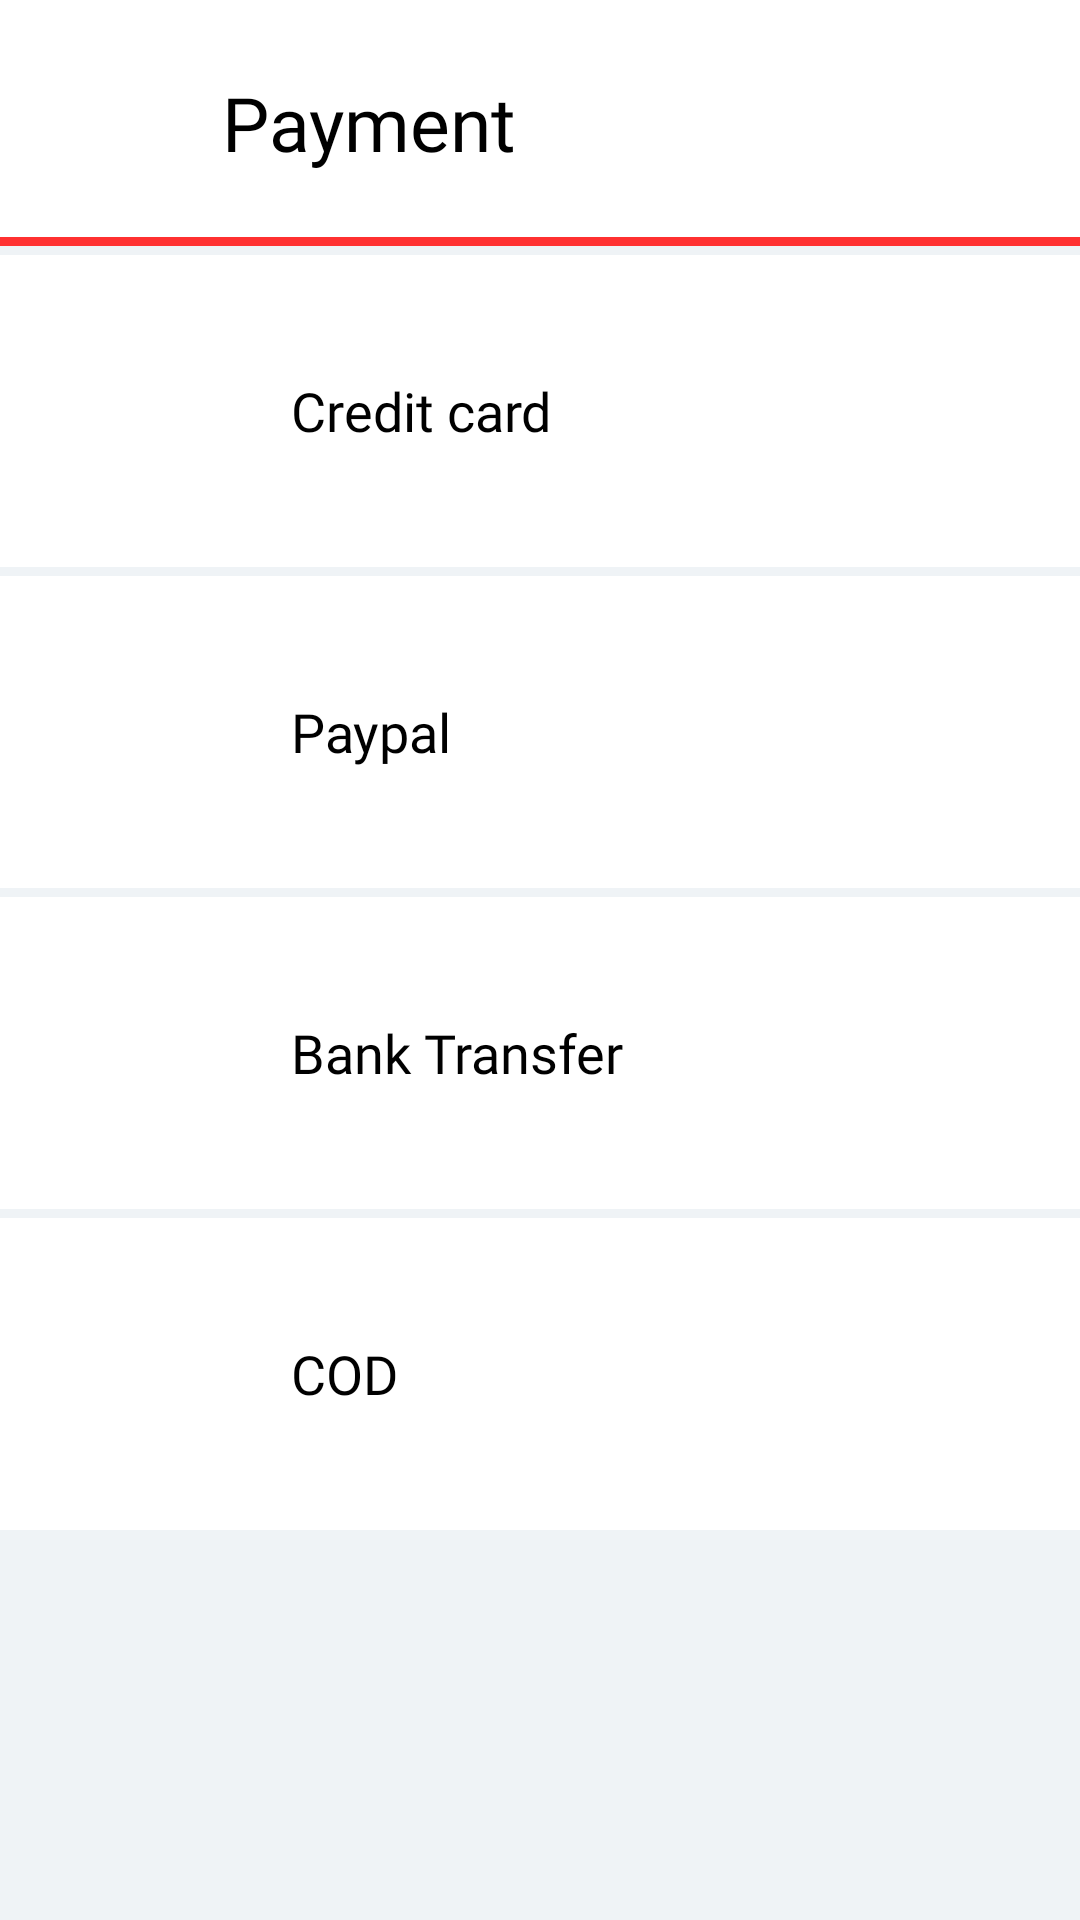

Write the Android layout XML for this screen, with the resource values it uses.
<!-- AndroidManifest.xml: application theme Theme.MyApplication -->
<!-- res/layout/activity_payment.xml -->
<?xml version="1.0" encoding="utf-8"?>
<LinearLayout xmlns:android="http://schemas.android.com/apk/res/android"
    xmlns:app="http://schemas.android.com/apk/res-auto"
    xmlns:tools="http://schemas.android.com/tools"
    android:id="@+id/main"
    android:layout_width="match_parent"
    android:layout_height="match_parent"
    android:orientation="vertical"
    tools:context=".Activity.PaymentActivity">

    <LinearLayout
        android:layout_width="match_parent"
        android:layout_height="82dp"
        android:orientation="horizontal"
        android:background="@drawable/bottom_border_red"
        >

        <ImageButton
            android:id="@+id/paymentBackButton"
            android:layout_width="112dp"
            android:layout_height="match_parent"
            android:layout_marginStart="10dp"
            android:layout_weight="1"
            android:background="@drawable/transparent_background"
            android:contentDescription="BACK"
            app:srcCompat="@drawable/arrow" />

        <TextView
            android:id="@+id/textView6"
            android:layout_width="334dp"
            android:gravity="center_vertical"
            android:layout_height="match_parent"
            android:layout_weight="1"
            android:textSize="25sp"
            android:fontFamily="@font/roboto_bold"
            android:text="Payment" />

    </LinearLayout>

    <LinearLayout
        android:layout_width="match_parent"
        android:layout_height="match_parent"
        android:orientation="vertical"
        tools:ignore="UselessLeaf"
        android:background="@color/background_color">

        <LinearLayout
            android:id="@+id/creditCard"
            android:layout_width="match_parent"
            android:layout_height="104dp"
            android:layout_marginTop="3dp"
            android:background="@color/block_color"
            android:orientation="horizontal">

            <ImageView
                android:id="@+id/imageView7"
                android:layout_width="108dp"
                android:layout_height="wrap_content"
                android:layout_marginLeft="30dp"
                android:layout_weight="1"
                app:srcCompat="@drawable/credit" />

            <TextView
                android:id="@+id/textView8"
                android:layout_width="334dp"
                android:layout_height="match_parent"
                android:layout_marginLeft="30dp"
                android:layout_weight="1"
                android:fontFamily="@font/roboto_medium"
                android:gravity="center_vertical"
                android:text="Credit card"
                android:textSize="18sp" />
        </LinearLayout>

        <LinearLayout
            android:id="@+id/paypalMethod"
            android:layout_width="match_parent"
            android:layout_height="104dp"
            android:layout_marginTop="3dp"
            android:background="@color/block_color"
            android:orientation="horizontal">

            <ImageView
                android:id="@+id/imageView8"
                android:layout_width="108dp"
                android:layout_height="wrap_content"
                android:layout_marginLeft="30dp"
                android:layout_weight="1"
                app:srcCompat="@drawable/paypal" />

            <TextView
                android:id="@+id/textView9"
                android:layout_width="334dp"
                android:layout_height="match_parent"
                android:layout_marginLeft="30dp"
                android:layout_weight="1"
                android:fontFamily="@font/roboto_medium"
                android:gravity="center_vertical"
                android:text="Paypal"
                android:textSize="18sp" />
        </LinearLayout>

        <LinearLayout
            android:id="@+id/bankTransfer"
            android:layout_width="match_parent"
            android:layout_height="104dp"
            android:layout_marginTop="3dp"
            android:background="@color/block_color"
            android:orientation="horizontal">

            <ImageView
                android:id="@+id/imageView10"
                android:layout_width="108dp"
                android:layout_height="wrap_content"
                android:layout_marginLeft="30dp"
                android:layout_weight="1"
                app:srcCompat="@drawable/bank" />

            <TextView
                android:id="@+id/textView11"
                android:layout_width="334dp"
                android:layout_height="match_parent"
                android:layout_marginLeft="30dp"
                android:layout_weight="1"
                android:fontFamily="@font/roboto_medium"
                android:gravity="center_vertical"
                android:text="Bank Transfer"
                android:textSize="18sp" />
        </LinearLayout>

        <LinearLayout
            android:id="@+id/codMethod"
            android:layout_width="match_parent"
            android:layout_height="104dp"
            android:layout_marginTop="3dp"
            android:background="@color/block_color"
            android:orientation="horizontal">

            <ImageView
                android:id="@+id/imageView12"
                android:layout_width="108dp"
                android:layout_height="wrap_content"
                android:layout_marginLeft="30dp"
                android:layout_weight="1"
                app:srcCompat="@drawable/cash" />

            <TextView
                android:id="@+id/textView13"
                android:layout_width="334dp"
                android:layout_height="match_parent"
                android:layout_marginLeft="30dp"
                android:layout_weight="1"
                android:fontFamily="@font/roboto_medium"
                android:gravity="center_vertical"
                android:text="COD"
                android:textSize="18sp" />
        </LinearLayout>
    </LinearLayout>
</LinearLayout>
<!-- resources referenced by this layout -->
<resources>
  <color name="background_color">#eff3f6</color>
  <color name="block_color">#ffffff</color>
  <!-- drawable bank: png bitmap (drawable, 53026 bytes) -->
  <!-- drawable bottom_border_red (drawable) -->
  <layer-list xmlns:android="http://schemas.android.com/apk/res/android">
  
      <item>
          <shape android:shape="rectangle">
              <solid android:color="@color/primary_color" />
          </shape>
      </item>
  
      <item android:bottom="3dp">
          <shape android:shape="rectangle">
              <size android:height="1dp"/>
              <solid android:color="@color/block_color" />
          </shape>
      </item>
  
  </layer-list>
  <!-- drawable cash: png bitmap (drawable, 93271 bytes) -->
  <!-- drawable credit: png bitmap (drawable, 68249 bytes) -->
  <!-- drawable paypal: png bitmap (drawable, 82120 bytes) -->
  <!-- drawable transparent_background (drawable) -->
  <?xml version="1.0" encoding="utf-8"?>
  <layer-list xmlns:android="http://schemas.android.com/apk/res/android">
      <item>
          <shape android:shape="rectangle">
              <solid android:color="#00FFFFFF"/> 
          </shape>
      </item>
  
  </layer-list>
  <color name="primary_color">#ff3131</color>
</resources>
